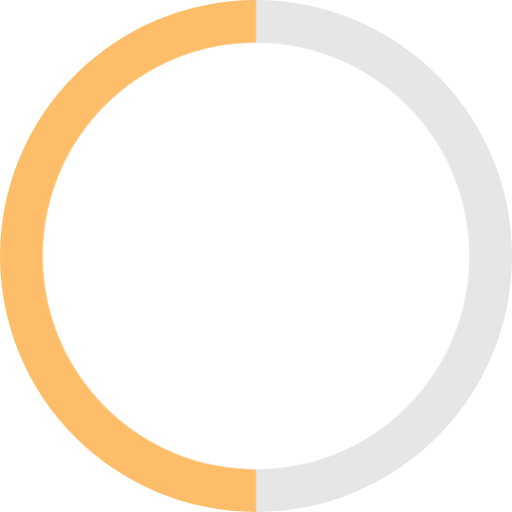
t = 0.00 s
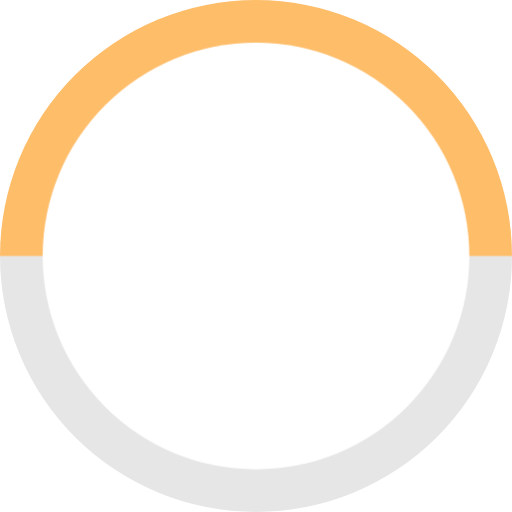
t = 0.10 s
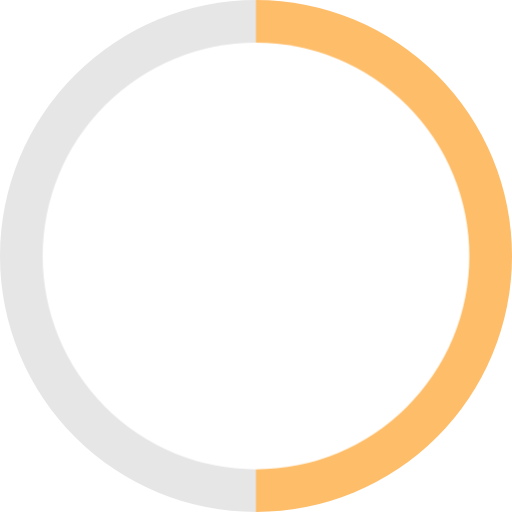
t = 0.20 s
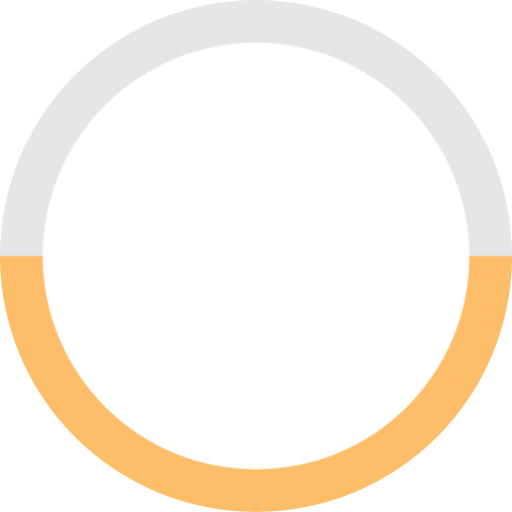
t = 0.30 s

The animated SVG that drew these frames (rendered in a browser with its animation timeline set to each time). Animation: 1 CSS @keyframes rule; one cycle of 0.40 s, repeats indefinitely.

<svg xmlns='http://www.w3.org/2000/svg' viewBox='0 0 12 12'>
  <style type='text/css'>
    #spin {
      transform-origin: 6px 6px;
      animation: 400ms linear infinite spin;
    }
    @keyframes spin {
      100% {
        transform: rotate(360deg);
      }
    }
  </style>
  <clipPath id='circle'>
    <circle cx='6' cy='6' r='6' />
  </clipPath>
  <g clip-path='url(#circle)'>
    <g id='spin'>
      <polygon points='6 0, 6 -2, 14 -2, 14 14, 6 14, 6 12, 5 11, 5 1' fill='#e6e6e6'/>
      <rect x='-2' y='-2' width='8' height='16' fill='#febd69'/>
    </g>
    <circle cx='6' cy='6' r='5' fill='#fff'/>
  </g>
</svg>
